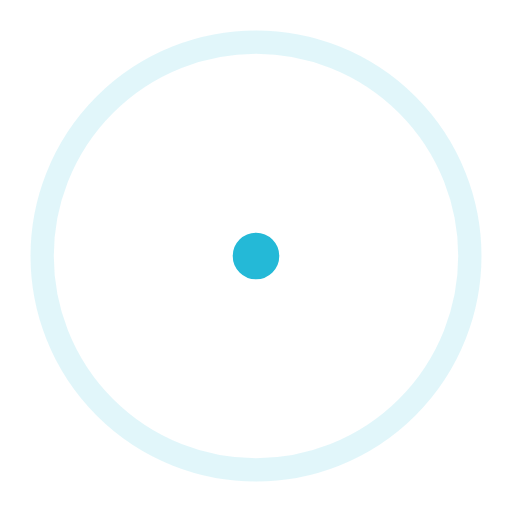
t = 0.00 s
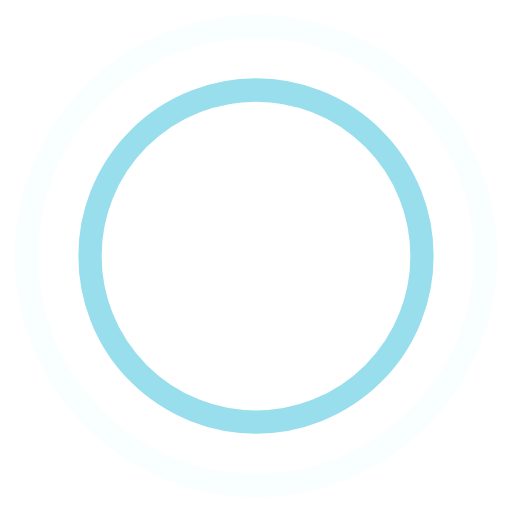
t = 0.45 s
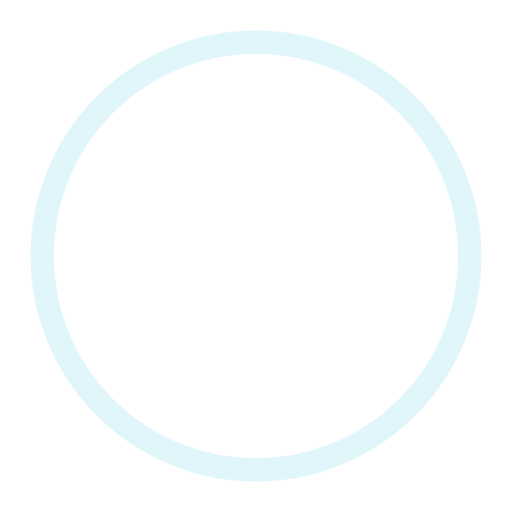
t = 0.90 s
t = 1.35 s: frame unchanged from t = 0.45 s, image omitted

The animated SVG that drew these frames (rendered in a browser with its animation timeline set to each time). Animation: 4 SMIL elements (animate=4); one cycle of 1.80 s, repeats indefinitely.

<!-- By Sam Herbert (@sherb), for everyone. More @ http://goo.gl/7AJzbL -->
<svg width="80" height="80" viewBox="0 0 44 44" xmlns="http://www.w3.org/2000/svg" stroke="#24b9d7">
    <g fill="none" fill-rule="evenodd" stroke-width="2">
        <circle cx="22" cy="22" r="1">
            <animate attributeName="r"
                begin="0s" dur="1.8s"
                values="1; 20"
                calcMode="spline"
                keyTimes="0; 1"
                keySplines="0.165, 0.84, 0.44, 1"
                repeatCount="indefinite" />
            <animate attributeName="stroke-opacity"
                begin="0s" dur="1.8s"
                values="1; 0"
                calcMode="spline"
                keyTimes="0; 1"
                keySplines="0.3, 0.61, 0.355, 1"
                repeatCount="indefinite" />
        </circle>
        <circle cx="22" cy="22" r="1">
            <animate attributeName="r"
                begin="-0.9s" dur="1.8s"
                values="1; 20"
                calcMode="spline"
                keyTimes="0; 1"
                keySplines="0.165, 0.84, 0.44, 1"
                repeatCount="indefinite" />
            <animate attributeName="stroke-opacity"
                begin="-0.9s" dur="1.8s"
                values="1; 0"
                calcMode="spline"
                keyTimes="0; 1"
                keySplines="0.3, 0.61, 0.355, 1"
                repeatCount="indefinite" />
        </circle>
    </g>
</svg>
